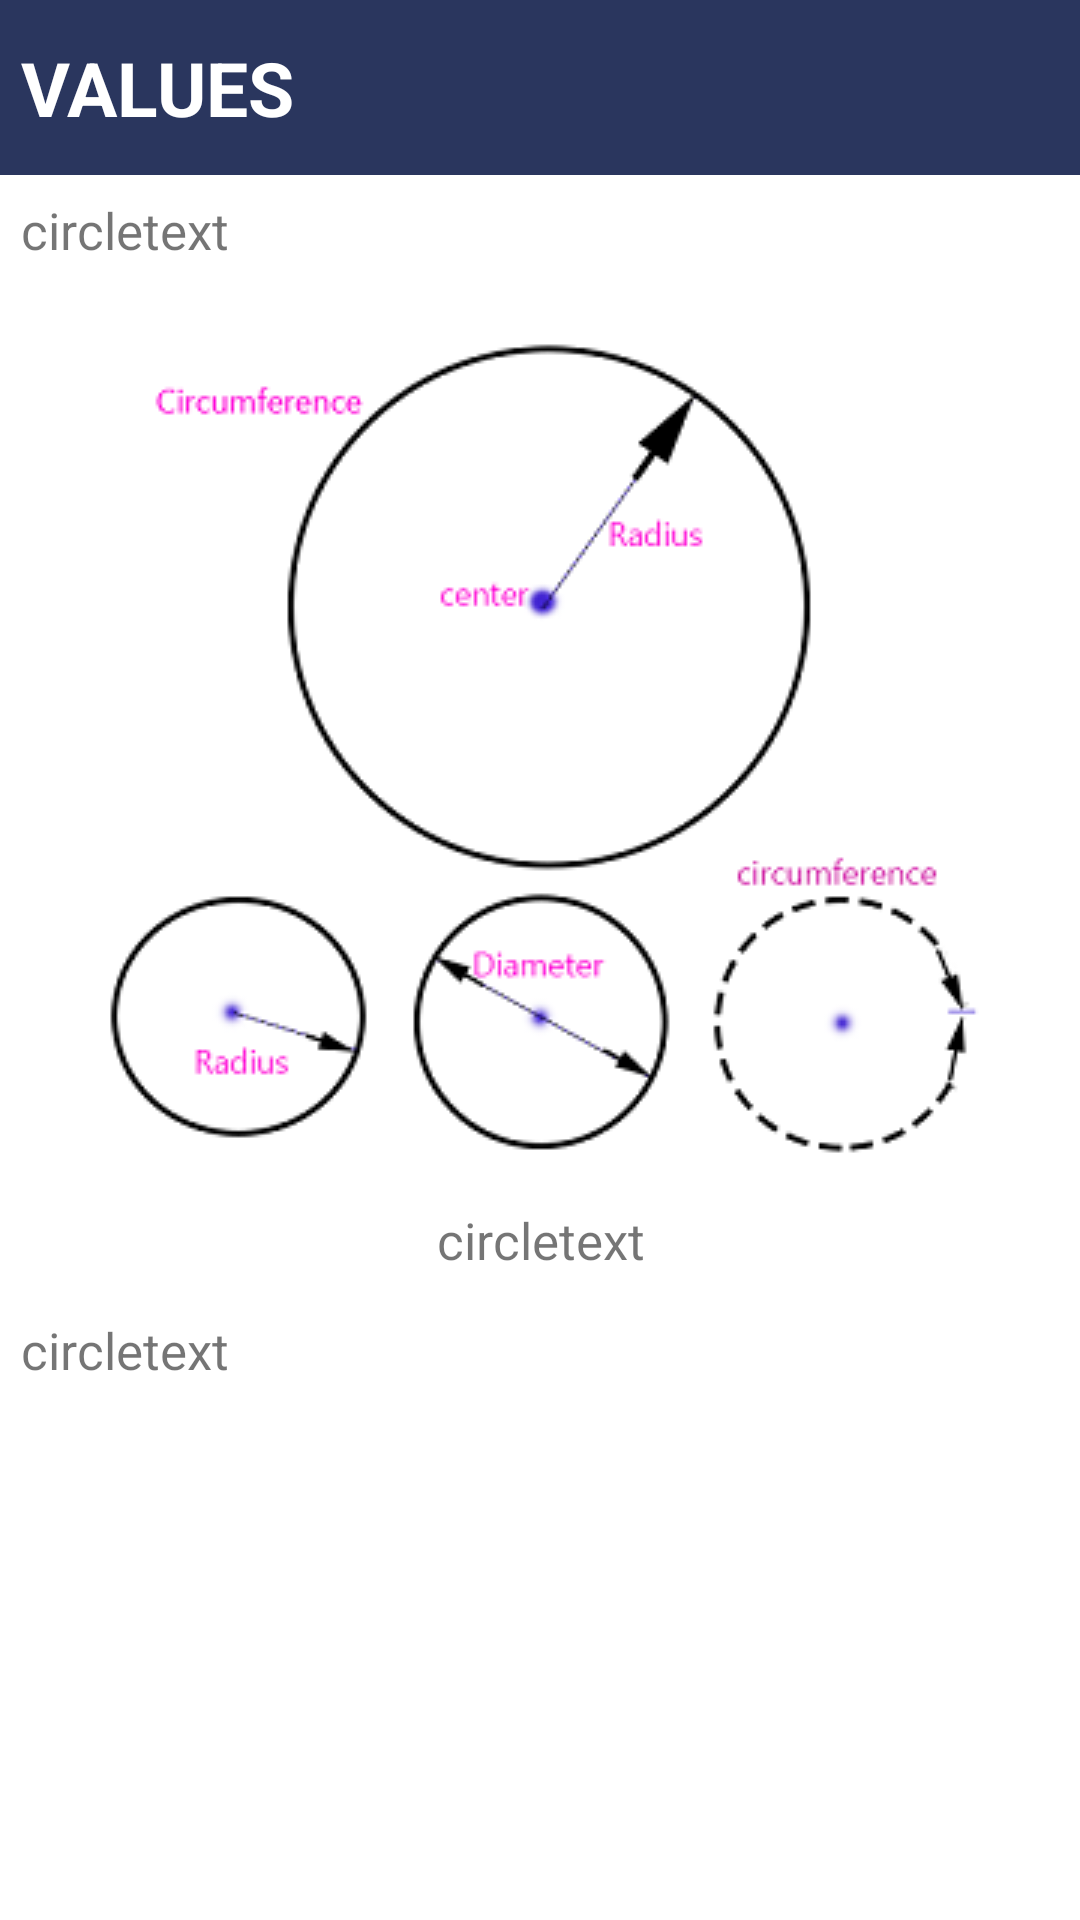

Write the Android layout XML for this screen, with the resource values it uses.
<!-- AndroidManifest.xml: application theme AppTheme -->
<!-- res/layout/activity_maths_explained.xml -->
<?xml version="1.0" encoding="utf-8"?>
<LinearLayout xmlns:android="http://schemas.android.com/apk/res/android"
    xmlns:app="http://schemas.android.com/apk/res-auto"
    xmlns:tools="http://schemas.android.com/tools"
    android:orientation="vertical"
    android:layout_width="match_parent"
    android:layout_height="match_parent"
    tools:context=".MathsExplained">

    <LinearLayout
        android:layout_weight="10"
        android:background="@color/colorPrimary"
        android:layout_width="match_parent"
        android:layout_height="match_parent">

        <TextView
            android:id="@+id/name"
            android:text="VALUES"
            android:layout_gravity="center"
            android:textSize="25dp"
            android:textStyle="bold"
            android:layout_marginLeft="7dp"
            android:textColor="#ffffff"
            android:layout_width="wrap_content"
            android:layout_height="wrap_content" />

    </LinearLayout>


    <ScrollView
        android:layout_width="match_parent"
        android:fadeScrollbars="true"
        android:background="#ffffff"
        android:layout_weight="1"
        android:layout_height="match_parent">

    <LinearLayout
        android:orientation="vertical"
        android:layout_width="match_parent"
        android:layout_height="match_parent">

        <TextView
            android:id="@+id/circletext1"
            android:padding="7dp"
            android:textSize="17dp"
            android:text="circletext"
            android:layout_width="match_parent"
            android:layout_height="match_parent" />

    <ImageView
        android:id="@+id/imageone"
        android:src="@drawable/circlepic"
        android:layout_width="match_parent"
        android:layout_height="wrap_content" />

        <TextView
            android:gravity="center"
            android:id="@+id/circletext2"
            android:padding="7dp"
            android:textSize="17dp"
            android:text="circletext"
            android:layout_width="match_parent"
            android:layout_height="match_parent" />

        <TextView
            android:id="@+id/circletext3"
            android:padding="7dp"
            android:textSize="17dp"
            android:text="circletext"
            android:layout_width="match_parent"
            android:layout_height="match_parent" />

    </LinearLayout>
 </ScrollView>


</LinearLayout>
<!-- resources referenced by this layout -->
<resources>
  <color name="colorPrimary">#2a365e</color>
  <!-- drawable circlepic: png bitmap (drawable, 23549 bytes) -->
  <style name="AppTheme" parent="Theme.AppCompat.Light.NoActionBar">
          
          <item name="colorPrimary">@color/colorPrimary</item>
          <item name="colorPrimaryDark">@color/colorPrimaryDark</item>
          <item name="colorAccent">@color/colorAccent</item>
      </style>
  <color name="colorPrimaryDark">#2a49a7</color>
  <color name="colorAccent">#FF4081</color>
</resources>
